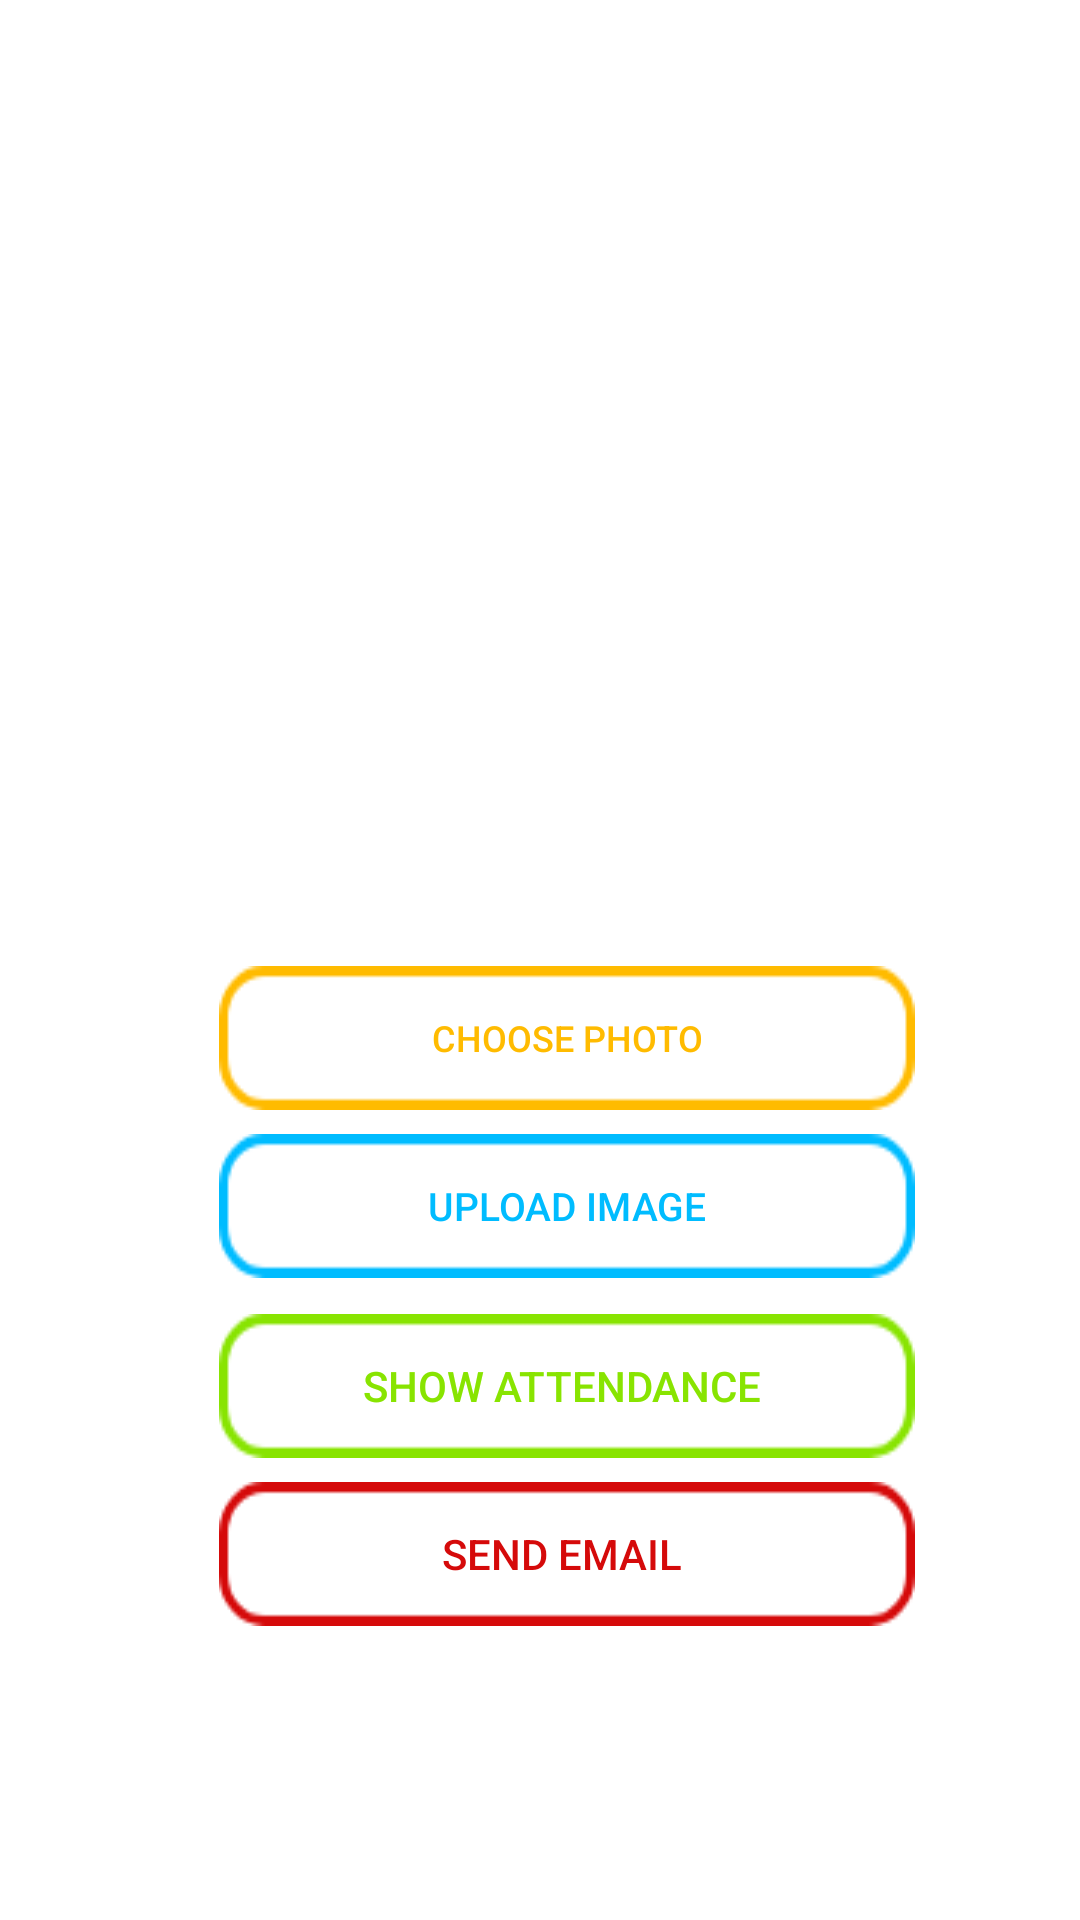

Write the Android layout XML for this screen, with the resource values it uses.
<!-- AndroidManifest.xml: activity theme AppTheme.NoActionBar -->
<!-- res/layout/activity_main.xml -->
<?xml version="1.0" encoding="utf-8"?>
<android.support.constraint.ConstraintLayout
    xmlns:android="http://schemas.android.com/apk/res/android"
    xmlns:tools="http://schemas.android.com/tools"
    xmlns:app="http://schemas.android.com/apk/res-auto"
    android:layout_width="match_parent"
    android:background="#FFFF"
    android:layout_height="match_parent"
    tools:context=".MainActivity">


    <Button
        android:id="@+id/button"
        android:layout_width="wrap_content"
        android:layout_height="wrap_content"
        android:layout_marginTop="36dp"
        android:background="@drawable/main_button2"
        android:text="choose photo"
        android:textColor="#FFBB00"
        android:textSize="12sp"
        app:layout_constraintEnd_toEndOf="@+id/imageView"
        app:layout_constraintStart_toStartOf="@+id/imageView"
        app:layout_constraintTop_toBottomOf="@+id/imageView" />

    <ImageView
        android:id="@+id/imageView"
        android:layout_width="262dp"
        android:layout_height="146dp"
        android:layout_marginStart="8dp"
        android:layout_marginLeft="8dp"
        android:layout_marginTop="140dp"
        android:layout_marginEnd="8dp"
        android:layout_marginRight="8dp"

        app:layout_constraintEnd_toEndOf="parent"
        app:layout_constraintHorizontal_bias="0.609"
        app:layout_constraintStart_toStartOf="parent"
        app:layout_constraintTop_toTopOf="parent"
        app:srcCompat="@drawable/upload_imege" />

    <Button
        android:id="@+id/button2"
        android:layout_width="wrap_content"
        android:layout_height="wrap_content"
        android:layout_marginTop="8dp"
        android:textColor="#00BCFF"
        android:background="@drawable/main_button3"
        android:text="upload image"

        android:textSize="13sp"
        app:layout_constraintEnd_toEndOf="@+id/button"
        app:layout_constraintStart_toStartOf="@+id/button"
        app:layout_constraintTop_toBottomOf="@+id/button" />

    <Button
        android:id="@+id/button3"
        android:layout_width="wrap_content"
        android:layout_height="wrap_content"
        android:layout_marginTop="12dp"
        android:background="@drawable/main_button4"
        android:text="Show attendance "
        android:textColor="#88E401"
        app:layout_constraintEnd_toEndOf="@+id/button2"
        app:layout_constraintHorizontal_bias="0.0"
        app:layout_constraintStart_toStartOf="@+id/button2"
        app:layout_constraintTop_toBottomOf="@+id/button2" />

    <Button
        android:id="@+id/button6"
        android:layout_width="wrap_content"
        android:layout_height="wrap_content"
        android:layout_marginTop="8dp"
        android:background="@drawable/main_button1"
        android:text="Send Email "
        android:textColor="#D50A0A"
        app:layout_constraintEnd_toEndOf="@+id/button2"
        app:layout_constraintHorizontal_bias="1.0"
        app:layout_constraintStart_toStartOf="@+id/button2"
        app:layout_constraintTop_toBottomOf="@+id/button3" />

</android.support.constraint.ConstraintLayout>
<!-- resources referenced by this layout -->
<resources>
  <!-- drawable main_button1: png bitmap (drawable, 1263 bytes) -->
  <!-- drawable main_button2: png bitmap (drawable, 1113 bytes) -->
  <!-- drawable main_button3: png bitmap (drawable, 1107 bytes) -->
  <!-- drawable main_button4: png bitmap (drawable, 1254 bytes) -->
  <!-- drawable upload_imege: png bitmap (drawable, 3114 bytes) -->
  <style name="AppTheme.NoActionBar">
          <item name="windowActionBar">false</item>
          <item name="windowNoTitle">true</item>
      </style>
</resources>
